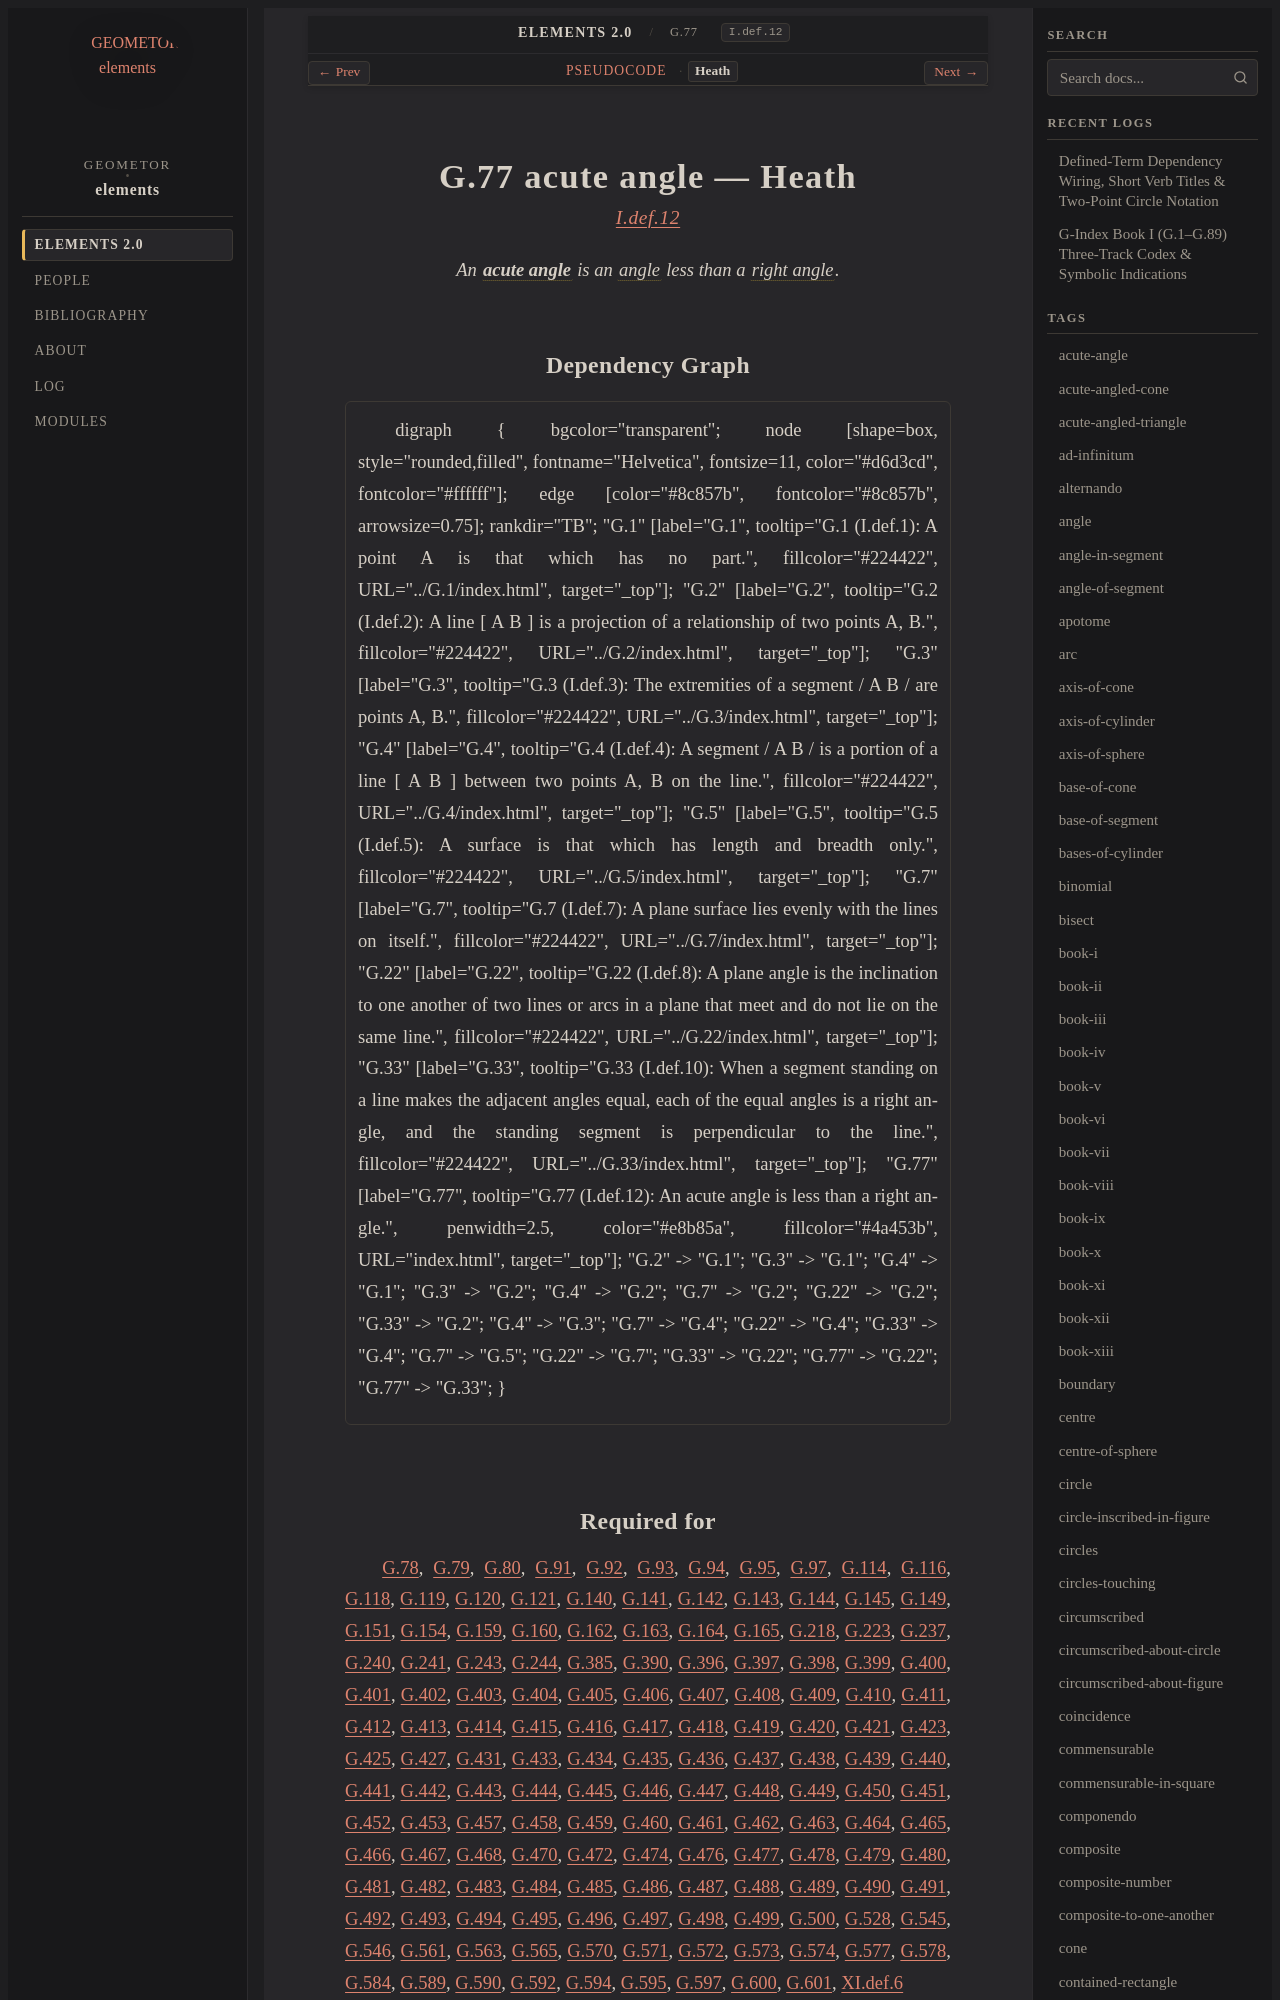

repository: geometor/elements · page: elements2/G.77/heath.html · generator: sphinx

:canonical_id: G.77
:original_id: I.def.12
:title: G.77 acute angle
:volume: I
:book: I
:type: def

G.77 acute angle — Heath
========================

.. rubric:: `I.def.12 <https://geometor.github.io/euclid/heath/volume_I/book_i/definitions/#i-def-12>`_

.. enunciation::

   An :term:`**acute angle** <acute-angle>` is an :term:`angle <G.22>` less than a :term:`right angle <G.33>`.
